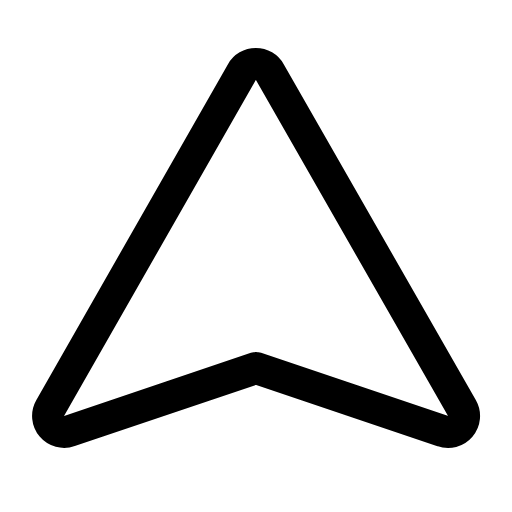
t = 0.00 s
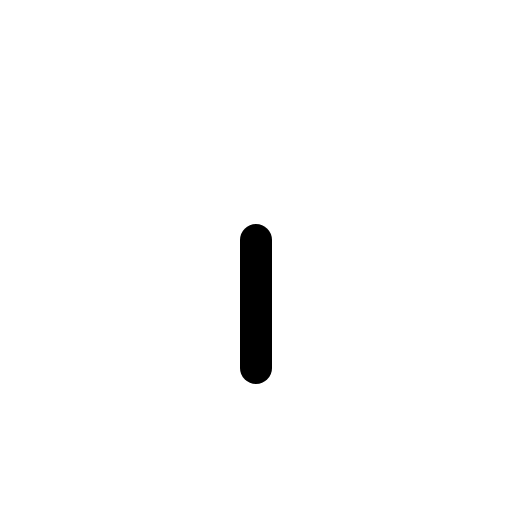
t = 0.30 s
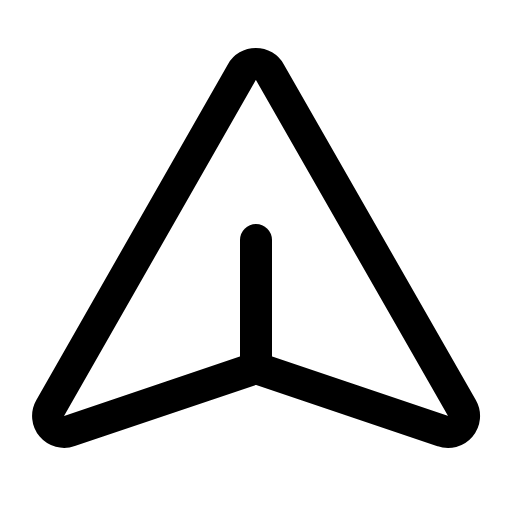
t = 0.68 s
t = 1.05 s: frame unchanged from t = 0.68 s, image omitted
t = 1.43 s: frame unchanged from t = 0.68 s, image omitted

The animated SVG that drew these frames (rendered in a browser with its animation timeline set to each time). Animation: 1 CSS @keyframes rule; one cycle of 1.80 s, repeats indefinitely.

<svg xmlns="http://www.w3.org/2000/svg" viewBox="0 0 256 256">
  <style>
    .draw-line {
      stroke-dasharray: 2000;
      stroke-dashoffset: 0;
    }
    svg:hover .draw-line {
      animation: phosphor-draw-in 1.5s ease-in-out infinite alternate;
    }
    @keyframes phosphor-draw-in {
      0%   { stroke-dashoffset: 2000; }
      100% { stroke-dashoffset: 0; }
    }
  </style><rect width="256" height="256" fill="none"/><line x1="128" y1="120" x2="128" y2="184" fill="none" stroke="currentColor" stroke-linecap="round" stroke-linejoin="round" stroke-width="16" class="draw-line" pathLength="1" style="animation-delay: 0s"/><path d="M128,184l93.28,31.51A8,8,0,0,0,231,204.07l-96.09-168a8,8,0,0,0-14,0l-95.85,168a8,8,0,0,0,9.67,11.44Z" fill="none" stroke="currentColor" stroke-linecap="round" stroke-linejoin="round" stroke-width="16" class="draw-line" pathLength="1" style="animation-delay: 0.3s"/></svg>
